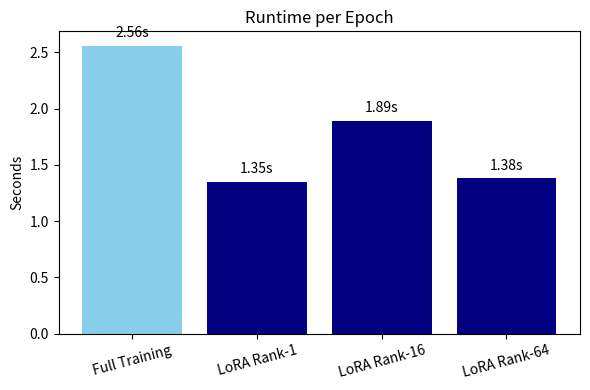
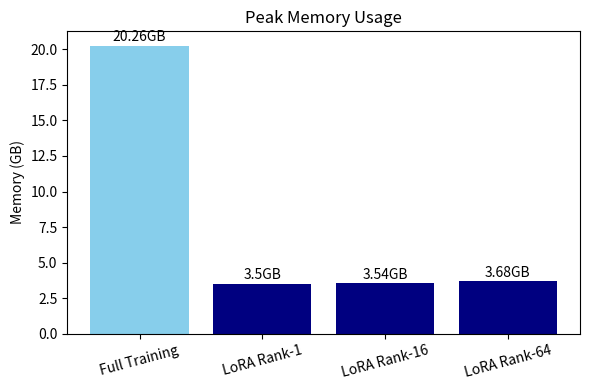

Source code (Python) for these figures, in order:
import matplotlib.pyplot as plt

# Data
methods = ['Full Training', 'LoRA Rank-1', 'LoRA Rank-16', 'LoRA Rank-64']
runtime = [2.56, 1.35, 1.89, 1.38]  # in seconds
memory = [20.26, 3.50, 3.54, 3.68]  # in GB

runtime_colors = ['skyblue', 'navy', 'navy', 'navy']
memory_colors = ['skyblue', 'navy', 'navy', 'navy']

# Plot 1: Runtime per Epoch
plt.figure(figsize=(6, 4))
bars = plt.bar(methods, runtime, color=runtime_colors)
plt.title('Runtime per Epoch')
plt.ylabel('Seconds')
plt.xticks(rotation=15)
for bar in bars:
    height = bar.get_height()
    plt.text(bar.get_x() + bar.get_width()/2., height + 0.05, f'{height:.2f}s', ha='center', va='bottom')
plt.tight_layout()
plt.savefig("runtime_per_epoch.png")
plt.show()

# Plot 2: Peak Memory Usage
plt.figure(figsize=(6, 4))
bars = plt.bar(methods, memory, color=memory_colors)
plt.title('Peak Memory Usage')
plt.ylabel('Memory (GB)')
plt.xticks(rotation=15)
for bar in bars:
    height = bar.get_height()
    plt.text(bar.get_x() + bar.get_width()/2., height + 0.1, f'{height}GB', ha='center', va='bottom')
plt.tight_layout()
plt.savefig("peak_memory_usage.png")
plt.show()
